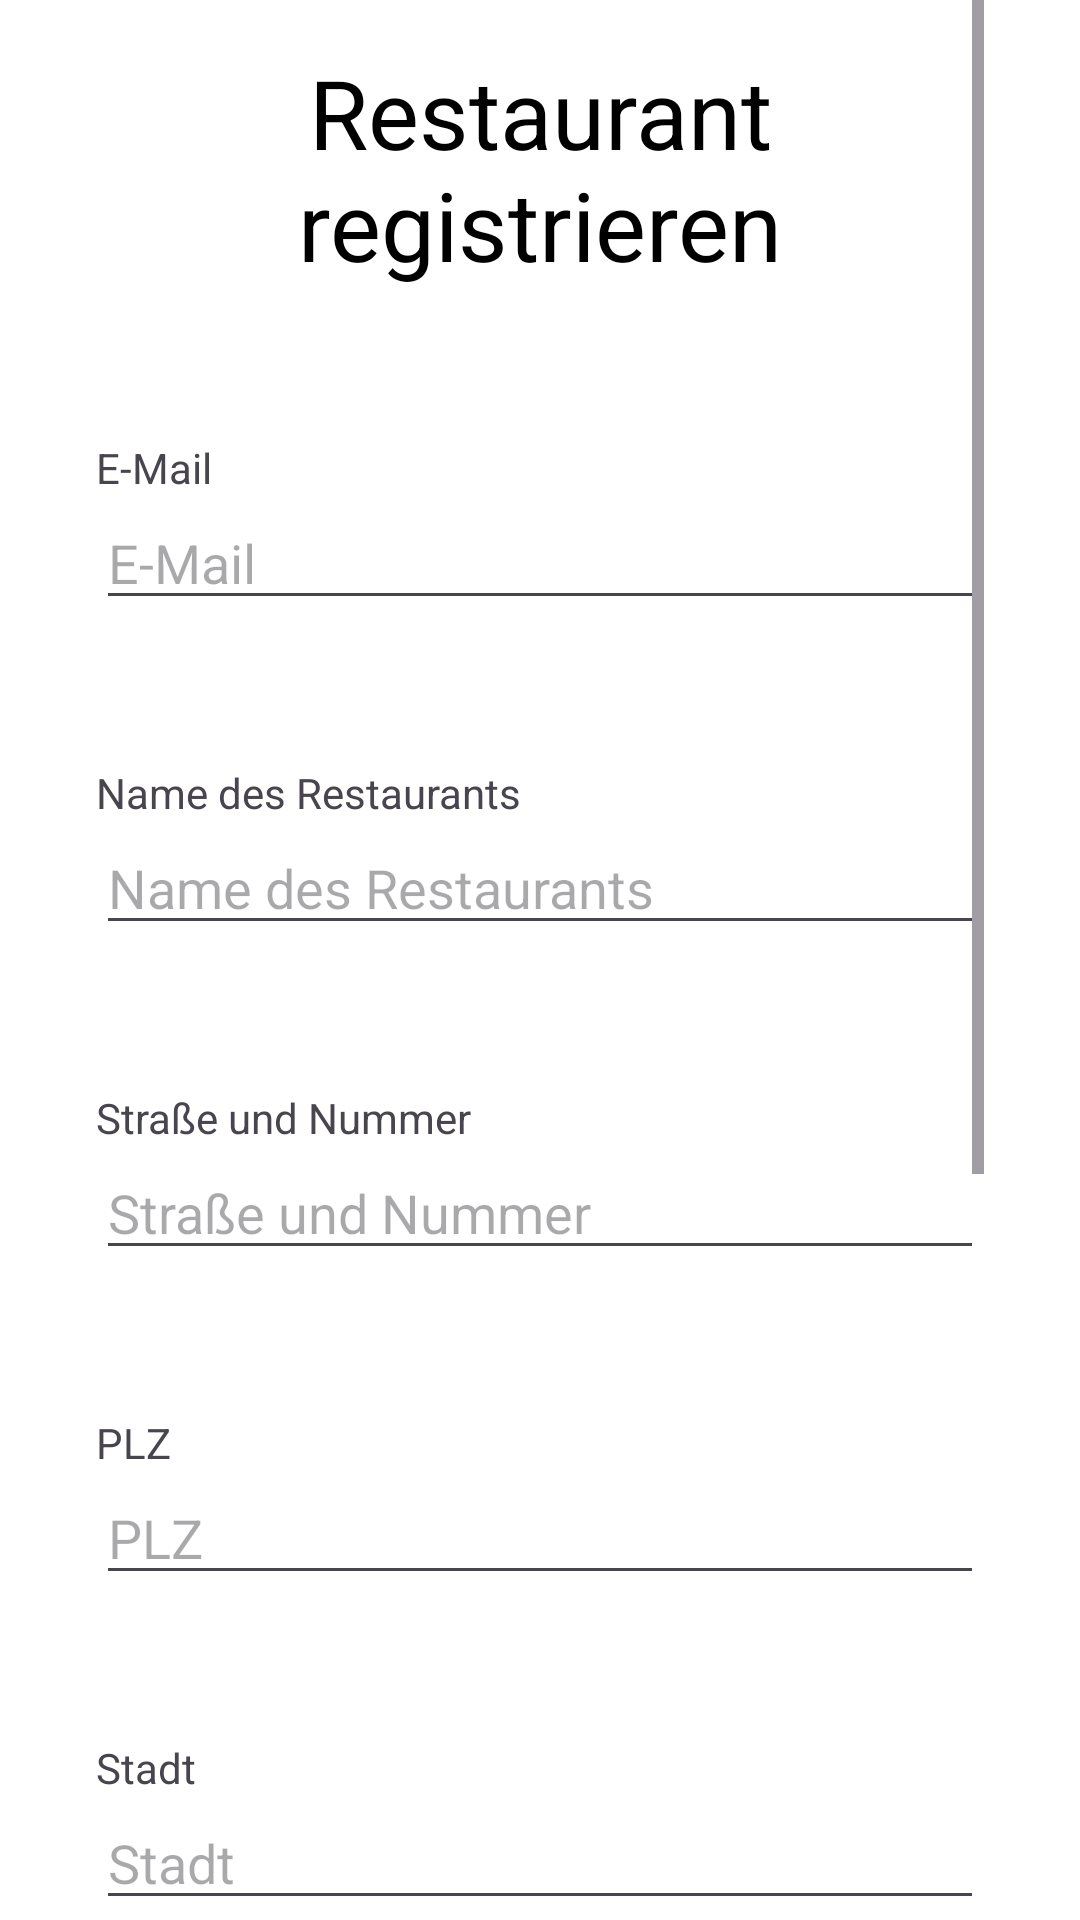

The Android layout XML behind this screen, and the referenced resources:
<!-- AndroidManifest.xml: application theme Theme.Appetite -->
<!-- res/layout/activity_register_owner.xml -->
<?xml version="1.0" encoding="utf-8"?>
<androidx.constraintlayout.widget.ConstraintLayout xmlns:android="http://schemas.android.com/apk/res/android"
    xmlns:app="http://schemas.android.com/apk/res-auto"
    xmlns:tools="http://schemas.android.com/tools"
    android:layout_width="match_parent"
    android:layout_height="match_parent"
    android:background="@color/white"
    tools:context=".RegisterOwner">

    <ScrollView
        android:layout_width="0dp"
        android:layout_height="wrap_content"
        android:layout_marginStart="32dp"
        android:layout_marginEnd="32dp"
        android:contentDescription="@string/app_name"
        app:layout_constraintBottom_toBottomOf="parent"
        app:layout_constraintEnd_toEndOf="parent"
        app:layout_constraintHorizontal_bias="0.5"
        app:layout_constraintStart_toStartOf="parent"
        app:layout_constraintTop_toTopOf="parent">

        <LinearLayout
            android:layout_width="match_parent"
            android:layout_height="wrap_content"
            android:orientation="vertical">

            <TextView
                android:id="@+id/textView17"
                android:layout_width="match_parent"
                android:layout_height="wrap_content"
                android:layout_alignParentStart="true"
                android:layout_alignParentEnd="true"
                android:layout_alignParentBottom="true"
                android:layout_marginTop="16dp"
                android:text="Restaurant registrieren"
                android:textAlignment="center"
                android:textColor="@color/black"
                android:textSize="32sp"
                app:layout_constraintEnd_toEndOf="parent"
                app:layout_constraintStart_toStartOf="parent"
                app:layout_constraintTop_toTopOf="parent" />

            <View
                android:id="@+id/divider"
                android:layout_width="match_parent"
                android:layout_height="50dp" />

            <TextView
                android:id="@+id/textView22"
                android:layout_width="match_parent"
                android:layout_height="wrap_content"
                android:text="E-Mail" />

            <EditText
                android:id="@+id/emailOwner"
                android:layout_width="match_parent"
                android:layout_height="wrap_content"
                android:ems="10"
                android:hint="E-Mail"
                android:inputType="textPersonName" />

            <View
                android:id="@+id/divider2"
                android:layout_width="match_parent"
                android:layout_height="48dp" />

            <TextView
                android:id="@+id/textView24"
                android:layout_width="match_parent"
                android:layout_height="wrap_content"
                android:text="Name des Restaurants" />

            <EditText
                android:id="@+id/restName"
                android:layout_width="match_parent"
                android:layout_height="wrap_content"
                android:ems="10"
                android:hint="Name des Restaurants"
                android:inputType="textPersonName" />

            <View
                android:id="@+id/divider3"
                android:layout_width="match_parent"
                android:layout_height="48dp" />

            <TextView
                android:id="@+id/textView26"
                android:layout_width="match_parent"
                android:layout_height="wrap_content"
                android:text="Straße und Nummer" />

            <EditText
                android:id="@+id/adress"
                android:layout_width="match_parent"
                android:layout_height="wrap_content"
                android:ems="10"
                android:hint="Straße und Nummer"
                android:inputType="textPersonName" />

            <View
                android:id="@+id/divider4"
                android:layout_width="match_parent"
                android:layout_height="48dp" />

            <TextView
                android:id="@+id/textView27"
                android:layout_width="match_parent"
                android:layout_height="wrap_content"
                android:text="PLZ" />

            <EditText
                android:id="@+id/plz"
                android:layout_width="match_parent"
                android:layout_height="wrap_content"
                android:ems="10"
                android:hint="PLZ"
                android:inputType="number" />

            <View
                android:id="@+id/divider5"
                android:layout_width="match_parent"
                android:layout_height="48dp" />

            <TextView
                android:id="@+id/textView28"
                android:layout_width="match_parent"
                android:layout_height="wrap_content"
                android:text="Stadt" />

            <EditText
                android:id="@+id/stadt"
                android:layout_width="match_parent"
                android:layout_height="wrap_content"
                android:ems="10"
                android:hint="Stadt"
                android:inputType="textPersonName" />

            <View
                android:id="@+id/divider6"
                android:layout_width="match_parent"
                android:layout_height="48dp" />

            <TextView
                android:id="@+id/textView29"
                android:layout_width="match_parent"
                android:layout_height="wrap_content"
                android:text="Passwort" />

            <EditText
                android:id="@+id/pwd"
                android:layout_width="match_parent"
                android:layout_height="wrap_content"
                android:ems="10"
                android:hint="Passwort"
                android:inputType="textPassword" />

            <View
                android:id="@+id/divider7"
                android:layout_width="match_parent"
                android:layout_height="48dp" />

            <TextView
                android:id="@+id/textView30"
                android:layout_width="match_parent"
                android:layout_height="wrap_content"
                android:text="Passwort bestätigen" />

            <EditText
                android:id="@+id/cPwd"
                android:layout_width="match_parent"
                android:layout_height="wrap_content"
                android:ems="10"
                android:hint="Passwort bestätigen"
                android:inputType="textPassword" />

            <View
                android:id="@+id/divider8"
                android:layout_width="match_parent"
                android:layout_height="25dp" />

            <Button
                android:id="@+id/btnRegOwn"
                android:layout_width="match_parent"
                android:layout_height="wrap_content"
                android:layout_marginTop="48dp"
                android:text="Restaurant-Registrierung absenden"
                android:textColor="@color/black"
                app:layout_constraintEnd_toEndOf="parent"
                app:layout_constraintStart_toStartOf="parent"
                app:layout_constraintTop_toBottomOf="@+id/password2" />

            <LinearLayout
                android:layout_width="match_parent"
                android:layout_height="match_parent"
                android:orientation="horizontal">

                <TextView
                    android:id="@+id/textView18"
                    android:layout_width="wrap_content"
                    android:layout_height="wrap_content"
                    android:layout_weight="1"
                    android:text="Account bereits vorhanden?" />

                <TextView
                    android:id="@+id/signInOwner"
                    android:layout_width="wrap_content"
                    android:layout_height="wrap_content"
                    android:layout_weight="1"
                    android:clickable="true"
                    android:text="Einloggen"
                    android:textColor="@color/gray" />
            </LinearLayout>

            <View
                android:id="@+id/divider9"
                android:layout_width="match_parent"
                android:layout_height="50dp" />
        </LinearLayout>
    </ScrollView>
</androidx.constraintlayout.widget.ConstraintLayout>
<!-- resources referenced by this layout -->
<resources>
  <color name="black">#000000</color>
  <color name="gray">#C9C9C9</color>
  <color name="white">#FFFFFF</color>
  <string name="app_name">Appetite</string>
  <style name="Theme.Appetite" parent="Theme.Material3.Light.NoActionBar">
          <item name="colorPrimary">@color/white</item>
      </style>
</resources>
